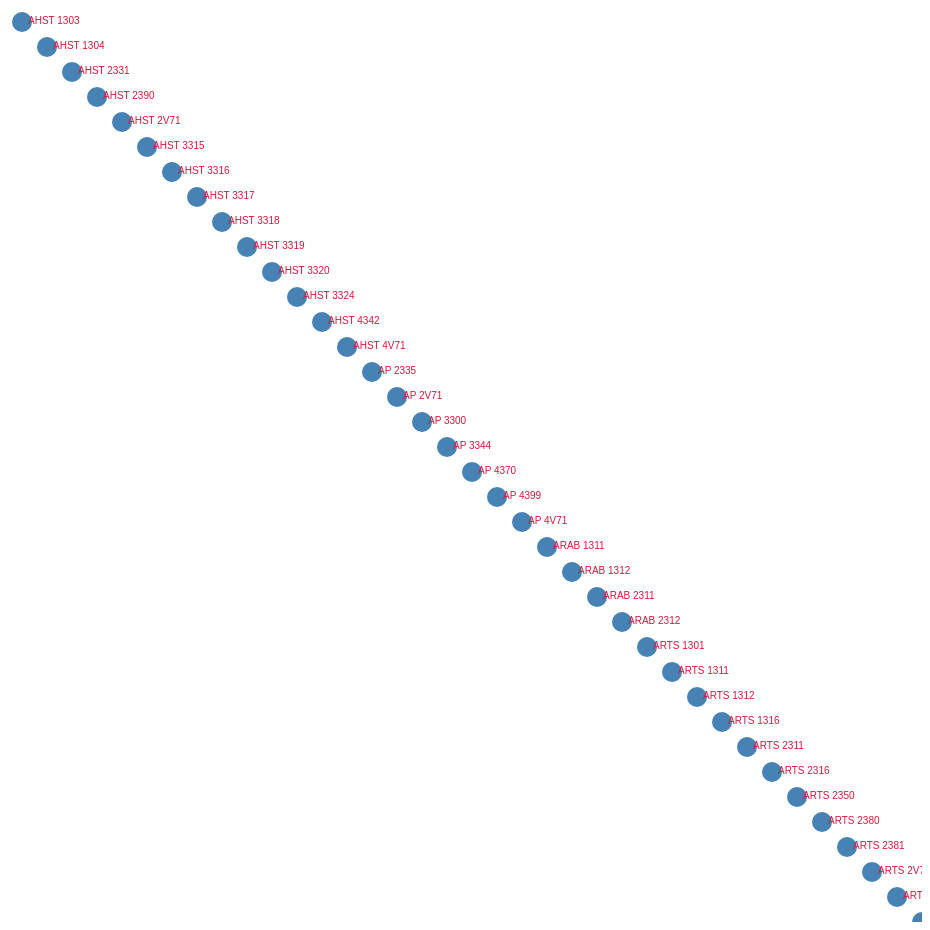
D3 v3 page, settled after 480 driven frames (8 s of simulated time); the page loaded 1 data file(s).


	var w = 1000,
		h = 1000,
		r = 10;
	var canvas = d3.select("body").append("svg")
			.attr("width", w)
			.attr("height", h);
	var group = canvas.append("g")
			.attr("transform", "translate(100,100)");

	d3.csv("Catalog.csv", function(data) {
		group.selectAll("circle")
			.data(data)
			.enter()
			.append("circle")
				.attr("cx", function(d, i) { return i * 25 })
				.attr("cy", function(d, i) { return i * 25 })
				.attr("r", r)
				.attr("fill", "steelblue")
			.on("mouseover", function() { 
		       d3.select(this)
		      .style("stroke", "#fff")
		      .transition()
		      .duration(1000)
		      .style("stroke", "#B23600")
		      .attr("r", "100px"); 
		  	})
		    .on("mouseout", function() { 
		       d3.select(this)
		       // if you remove this transition, 
		       // the "mouseover" transition takes precedence 
		       // and leaves the border "stuck" at red
		       .transition()     
		       .duration(500)
		       .style("stroke", "#fff")
		       .attr("r", "10px");
		   	});

		group.selectAll("text")
				.data(data)
				.enter()
				.append("text")
					.text(function(d) { return d.Prefix + " " + d.Number })
					.attr("x", function(d, i) { return (i * 25) + 6 })
					.attr("y", function(d, i) { return (i * 25) + 2 })
					.attr("font-family", "sans-serif")
					.attr("fill", "white")
               			.transition().attr("fill", "crimson")
					.attr("font-size", "4px")
                		.transition().delay("750").attr("font-size", "10px");
    });


### data: Catalog.csv
Prefix, Number, Title, Hours, Description, Unk, Taught
AHST, 1303, Survey of Western Art History: Ancient t…, 3, An introduction to painting, sculpture, …, 3-0, Y
AHST, 1304, Survey of Western Art History: Renaissan…, 3, An introduction to painting, sculpture, …, 3-0, Y
AHST, 2331, Understanding Art, 3, An investigation into the nature of the …, 3-0, Y
AHST, 2390, Topics in Art History, 3, Subjects will vary from semester to seme…, 3-0, R
AHST, 2V71, Independent Study in Art History, 1-3, Independent study under a faculty member…, [1-3]-0, R
AHST, 3315, The Art of the Renaissance, 3, Studies in the art and architecture of I…, 3-0, T
AHST, 3316, The Art of the Baroque, 3, Studies in the art and architecture of t…, 3-0, T
AHST, 3317, Pioneers of Modern Art, 3, Focus on the work of the Post-Impression…, 3-0, T
AHST, 3318, Contemporary Art, 3, An issue-oriented class in which a selec…, 3-0, T
AHST, 3319, Twentieth-Century European Art: Avant-Ga…, 3, The situation of the European avant-gard…, 3-0, R
AHST, 3320, Art in Historical Context, 3, Studies in the arts and/or architecture …, 3-0, T
AHST, 3324, History of Photography, 3, Photography, from 1825 to the present, a…, 3-0, T
AHST, 4342, Topics in Art History, 3, Subjects will vary from semester to seme…, 3-0, R
AHST, 4V71, Independent Study in Art History, 1-3, Independent study under a faculty member…, [1-3] -0, R
AP, 2335, The Creative Process, 3, Through discussions, readings, and media…, 3-0, T
AP, 2V71, Independent Study in Art and Performance, 1-3, Independent study under a faculty member…, [1-3] -0, R
AP, 3300, Elements of Art and Performance, 3, An analysis of the elements of space, ti…, 3-0, S
AP, 3344, Topics in Performance, 3, Investigations of the changing structure…, 3-0, R
AP, 4370, Interdisciplinary Studies in Art and Per…, 3, Subject matter may vary from semester to…, 3-0, R
AP, 4399, Senior Honors in Art and Performance, 3, Intended for students conducting indepen…, 3-0, R
AP, 4V71, Independent Study in Art and Performance, 1-3, Independent study under a faculty member…, [1-3]-0, R
ARAB, 1311, Beginning Arabic I, 3, This course will integrate acquisition o…, 3-0, Y
ARAB, 1312, Beginning Arabic II, 3, This course is a continuation of Beginni…, 3-0, Y
ARAB, 2311, Intermediate Arabic I, 3, This course is a continuation of Beginni…, 3-0, Y
ARAB, 2312, Intermediate Arabic II, 3, This course is a continuation of Interme…, 3-0, Y
ARTS, 1301, Exploration of the Arts, 3, This course introduces students to the p…, 3-0, Y
ARTS, 1311, 2D Design Foundations, 3, This course provides a foundation for mo…, 0-3, Y
ARTS, 1312, 3D Design Foundations, 3, This course provides a foundation for co…, 0-3, Y
ARTS, 1316, Drawing Foundations, 3, This course provides a foundation for dr…, 0-3, Y
ARTS, 2311, Topics in Visual Art, 3, An introduction to specialized topics in…, 0-3, R
ARTS, 2316, Painting Foundations, 3, This course provides a foundation for pa…, 0-3, Y
ARTS, 2350, Digital Photography and Design, 3, Introduces students to digital photograp…, 0-3, Y
ARTS, 2380, 2D Design Foundations, 3, This course provides a foundation for mo…, 0-3, Y
ARTS, 2381, 3D Design Foundations, 3, This course provides a foundation for co…, 0-3, Y
ARTS, 2V71, Independent Study in Visual Arts, 1-3, Independent study under a faculty member…, [1-3]-0, R
ARTS, 3311, Theory and Practice of Visual Arts, 3, This studio art course provides a contex…, 0-3, T
ARTS, 3340, Topics in Studio Art, 3, A study of fundamental principles and ba…, 0-3, T
ARTS, 3363, Design, 3, Explores concepts and techniques in desi…, 0-3, T
ARTS, 3366, Drawing Concepts, 3, An investigation of the approaches to wo…, 0-3, Y
ARTS, 3367, Figure Drawing, 3, An introductory class for students who h…, 0-3, Y
ARTS, 3368, Mixed Media, 3, An investigation of the interaction and …, 0-3, Y
ARTS, 3369, Intermediate Painting, 3, Explores traditional and nontraditional …, 0-3, S
ARTS, 3371, Black and White Photography, 3, Investigation of the photographic proces…, 0-3, Y
ARTS, 3372, Color Photography, 3, Investigation of the color photographic …, 0-3, Y
ARTS, 3373, Printmaking, 3, Explores traditional and nontraditional …, 0-3, T
ARTS, 3375, Sculpture, 3, Explores the traditional and nontraditio…, 0-3, Y
ARTS, 3376, Time-Based Art, 3, Exploration of the conceptual demands in…, 0-3, T
ARTS, 3377, Digital Photography, 3, Explores digital photographic processes,…, 0-3, T
ARTS, 3379, Photography and New Media, 3, Emphasizes the relationship between stil…, 0-3, Y
ARTS, 4308, Image/Text, 3, An exploration of the visual possibiliti…, 0-3, T
ARTS, 4368, Advanced Visual Arts, 3, May focus on advanced explorations in a …, 0-3, T
ARTS, 4372, Advanced Photography, 3, Explores advanced concepts relating to c…, 3-0, T
ARTS, 4V71, Independent Study in Visual Arts, 1-3, Independent study under a faculty member…, [1-3]-0, R
ATEC, 2320, Introductory Topics in Arts and Technolo…, 3, Introduces students to the field of arts…, 3-0, S
ATEC, 2321, Writing and Research for New Media, 3, This writing-intensive course focuses on…, 3-0, Y
ATEC, 2322, Introduction to Electronic and Digital C…, 3, The course will examine the history of e…, 3-0, Y
ATEC, 2331, Storyboard and Pre-production, 3, Students learn pre-visualization techniq…, 3-0, S
ATEC, 2382, Computer Imaging, 3, Introduction to digital image-making and…, 0-3, S
ATEC, 2383, 2D Traditional Animation, 3, Students learn techniques for traditiona…, 3-0, S
ATEC, 2384, Basic Design Principles and Practices, 3, Foundational overview of design principl…, 0-3, S
... 598 more rows